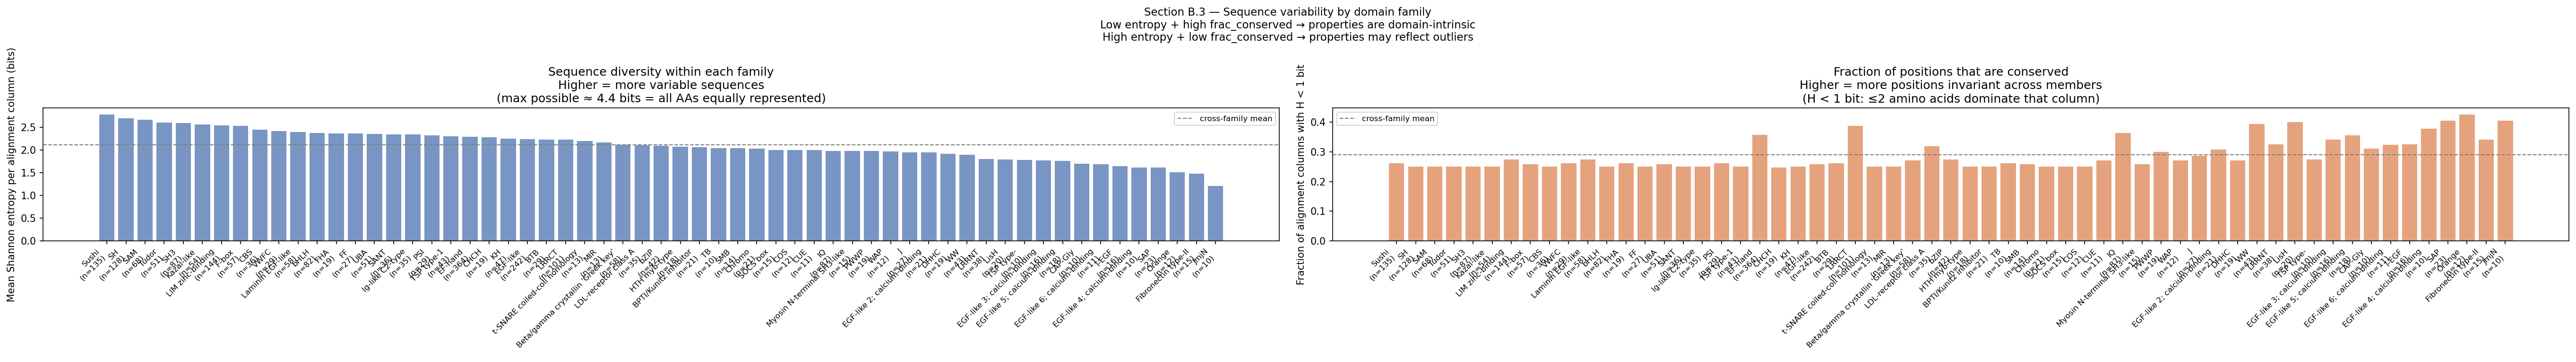

Data behind this chart, as committed beside it:
Domain	n_seqs	mean_length	cv_length	mean_entropy	frac_conserved
EF-hand	364	35.44	0.06564	2.293	0.358
EGF-like	242	37.15	0.1124	2.243	0.2593
LIM zinc-binding	144	58.54	0.07413	2.538	0.275
Sushi	135	60.87	0.04095	2.782	0.2625
SH	128	61.4	0.03049	2.696	0.25
LRRCT	101	50.71	0.1128	2.233	0.3875
IQ	87	28.6	0.1127	1.981	0.3636
SH3	87	60.85	0.03137	2.595	0.25
bHLH	82	53.65	0.03375	2.372	0.25
SAM	68	64.62	0.02601	2.663	0.25
Laminin EGF-like	58	52.84	0.1034	2.398	0.275
Beta/gamma crystallin 'Greek key'	58	42.59	0.07837	2.118	0.2716
F-box	57	47.86	0.06543	2.535	0.2593
Kazal-like	54	56.54	0.09157	2.556	0.25
Tudor	51	59.45	0.03638	2.6	0.25
UBA	51	42.16	0.07161	2.348	0.2593
KH	47	57.13	0.2149	2.244	0.25
WW	43	34.09	0.01061	1.898	0.3944
TSP type-1	43	56.4	0.05987	2.304	0.25
bZIP	42	63.67	0.01898	2.095	0.275
LRRNT	38	33.58	0.1521	1.805	0.325
SANT	36	53.22	0.08059	2.347	0.25
CBS	36	60.5	0.03248	2.443	0.25
LDL-receptor class A	35	37.37	0.09271	2.106	0.32
Ig-like C2-type	35	61.91	0.07018	2.341	0.25
VWFC	29	59.9	0.05638	2.414	0.2625
BTB	29	62.41	0.1079	2.233	0.2625
PSI	29	50.14	0.09007	2.323	0.2625
FF	27	57.56	0.05582	2.361	0.25
J	27	64.0	0.04867	1.948	0.2875
SAP	23	32.61	0.1911	1.609	0.4054
Chromo	21	54.86	0.198	2.035	0.25
EGF-like 2; calcium-binding	21	42.29	0.08943	1.946	0.3086
BPTI/Kunitz inhibitor	21	52.0	0.04597	2.062	0.25
LisH	20	33.0	0.0	1.792	0.4
CHCH	19	43.58	0.05385	2.281	0.2469
FHA	19	56.89	0.07941	2.367	0.2625
PWWP	19	60.42	0.07388	1.975	0.3
DHHC	19	51.11	0.008739	1.917	0.2716
EGF-like 5; calcium-binding	18	40.61	0.07484	1.755	0.3553
HTH myb-type	18	55.06	0.07073	2.069	0.25
I-EGF	16	39.38	0.1077	1.64	0.325
EGF-like 3; calcium-binding	16	41.69	0.07572	1.775	0.3418
SOCS box	15	51.47	0.1229	1.999	0.25
Fibronectin type-II	15	48.53	0.0211	1.482	0.3421
Myosin N-terminal SH3-like	15	51.27	0.02977	1.977	0.2593
SMB	14	44.86	0.07143	2.036	0.2593
t-SNARE coiled-coil homology	13	63.0	0.0	2.198	0.25
MIR	13	57.15	0.05611	2.164	0.25
Orange	12	34.67	0.05565	1.507	0.4265
COS	12	58.83	0.01168	1.998	0.25
WAP	12	48.83	0.05342	1.97	0.2716
EGF-like 6; calcium-binding	11	40.55	0.08371	1.691	0.3247
CUE	11	43.73	0.01018	1.997	0.2716
JmjN	10	42.6	0.0115	1.211	0.4058
TSP type-	10	52.5	0.1105	1.776	0.275
EGF-like 4; calcium-binding	10	42.2	0.07327	1.615	0.3784
CAP-Gly	10	42.5	0.07	1.697	0.3108
TB	10	53.6	0.01493	2.039	0.2625
